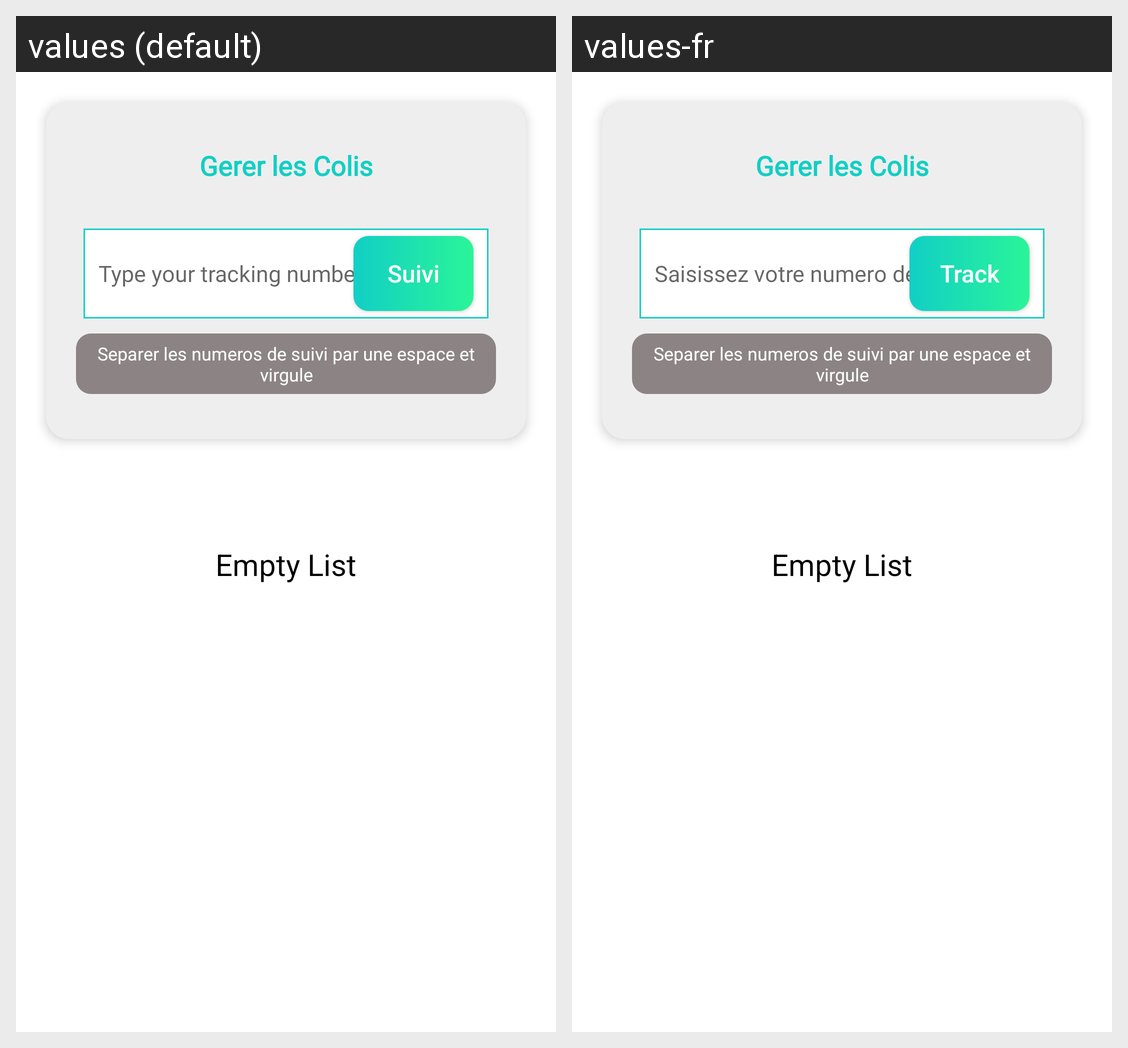

The same Android screen rendered under two of its app's locales, left to right. List the strings drawn on it with the default value and each locale's translation.
Android screen res/layout/fragment_collis.xml rendered under 2 locales, left to right: values (default), values-fr. Device: Nexus 5 (rendered at 1080×1920; each locale shown at half size, 540×960, under a caption strip naming it); theme AppTheme.
Strings drawn on this screen, with the default value and each locale's value (text and hints the layout hard-codes, and strings that could not be matched under every locale, appear in the picture but are not listed):

searchCollis
  values: Type your tracking number
  values-fr: Saisissez votre numero de suivi

suivi
  values: Suivi
  values-fr: Track
